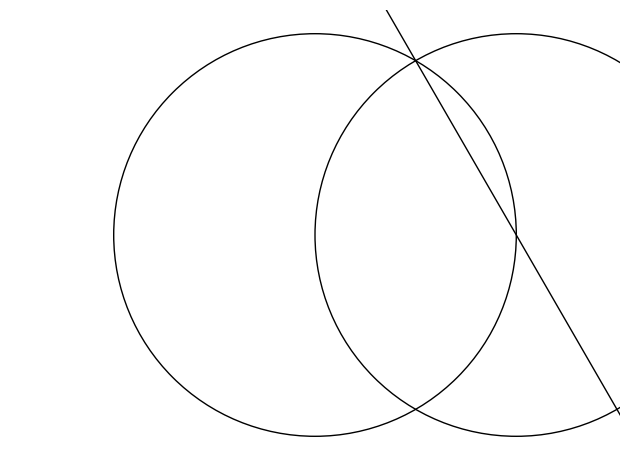

Here is the Python script that generated this plot:
import numpy as np
import matplotlib.pyplot as plt
from collections import deque
from copy import deepcopy
import sympy as sp
import math

EPS = 1e-5

class state:
  def __init__(self):
    self.circles = [(0.0, 0.0, 1.0)]
    self.lines = []
    self.points = [(0.0, 0.0), (1.0, 0.0)]

def goal_state():
  n = 6
  goal = state()
  theta = 2 * np.pi / n
  # for i in range(n):
  #   x1, y1 = np.cos(i * theta), np.sin(i * theta)
  #   x2, y2 = np.cos((i + 1) * theta), np.sin((i + 1) * theta)
  #   line = (y2 - y1, x1 - x2, x2 * y1 - x1 * y2)
  #   goal.lines.add(line)
  x1, y1 = (1, 0)
  x2, y2 = np.cos(theta), np.sin(theta)
  line = line_eq(x1, y1, x2, y2)
  goal.lines.append(line)
  return goal

def bfs(start, goal):
  queue = deque([start])
  visited = [start]
  while queue:
    state = queue.popleft()
    print(len(state.circles) + len(state.lines))
    if done(state, goal):
      return state
    for child in get_children(state, visited):
      queue.append(child)

def done(state, goal):
  for line in goal.lines:
    if not contains(state.lines, line):
      return False
  for circle in goal.circles:
    if not contains(state.circles, circle):
      return False
  return True

def get_children(state, visited):
  children = []
  for i in range(len(state.points)):
     for j in range(len(state.points)):
        if i == j:
          continue

        x1, y1 = state.points[i]
        x2, y2 = state.points[j]

        if i < j:
          line1 = line_eq(x1, y1, x2, y2)
          if not contains(state.lines, line1):
            child = deepcopy(state)
            child.lines.append(line1)
            if not state_contains(visited, child):
              for line2 in state.lines:
                child.points = union(child.points, l_l_sol(line1, line2))
              for circle1 in state.circles:
                child.points = union(child.points, l_c_sol(line1, circle1))
              children.append(child)
              visited.append(child)

        circle1 = circle_eq(x1, y1, x2, y2)
        if not contains(state.circles, circle1):
          child = deepcopy(state)
          child.circles.append(circle1)
          if not state_contains(visited, child):
            for line1 in state.lines:
              child.points = union(child.points, l_c_sol(line1, circle1))
            for circle2 in state.circles:
              child.points = union(child.points, c_c_sol(circle1, circle2))
            children.append(child)
            visited.append(child)
  return children

def state_contains(s, x):
  contained = False
  for y in s:
    if equal(x.lines, y.lines) and equal(x.circles, y.circles):
      contained = True
      break
  return contained

def contains(s, x):
  contained = False
  for y in s:
    if equal(x, y):
      contained = True
      break
  return contained

def union(s1, s2):
  res = s1
  for x in s2:
    if not contains(res, x):
      res.append(x)
  return res

def line_eq(x1, y1, x2, y2):
  a, b, c = y2 - y1, x1 - x2, x2 * y1 - x1 * y2
  d = math.sqrt(a**2 + b**2)
  a /= d
  b /= d
  c /= d
  if a < 0 or (a == 0 and b < 0):
    a = -a
    b = -b
    c = -c
  return a, b, c

def circle_eq(x1, y1, x2, y2):
  return x1, y1, math.sqrt((x2 - x1)**2 + (y2 - y1)**2)

def equal(a, b):
  a = np.asarray(a)
  b = np.asarray(b)
  if a.shape != b.shape:
    return False
  return np.all(np.abs(a - b) <= EPS)

def l_l_sol(line1, line2):
  a1, b1, c1 = line1
  a2, b2, c2 = line2
  x, y = sp.symbols('x y', real=True)
  eq1 = a1 * x + b1 * y + c1
  eq2 = a2 * x + b2 * y + c2
  sol = sp.solve([eq1, eq2], (x, y))
  if len(sol) == 0:
    return []
  return [(sol[x], sol[y])]

def l_c_sol(line1, circle1):
  a1, b1, c1 = line1
  x1, y1, r1 = circle1
  x, y = sp.symbols('x y', real=True)
  eq1 = a1 * x + b1 * y + c1
  eq2 = (x - x1)**2 + (y - y1)**2 - r1**2
  sol = sp.solve([eq1, eq2], (x, y))
  return sol

def c_c_sol(circle1, circle2):
  x1, y1, r1 = circle1
  x2, y2, r2 = circle2
  x, y = sp.symbols('x y', real=True)
  eq1 = (x - x1)**2 + (y - y1)**2 - r1**2
  eq2 = (x - x2)**2 + (y - y2)**2 - r2**2
  sol = sp.solve([eq1, eq2], (x, y))
  return sol

def viz(state):
  plt.figure()
  plt.axis('equal')
  plt.xlim(-1.5, 1.5)
  plt.ylim(-1.5, 1.5)
  plt.axis('off')
  plt.box(False)
  plt.tight_layout()

  for a, b, c in state.lines:
    d = math.sqrt(a**2 + b**2)
    x1 = -a * c / d**2 + 1000 * b / d
    y1 = -b * c / d**2 - 1000 * a / d
    x2 = -a * c / d**2 - 1000 * b / d
    y2 = -b * c / d**2 + 1000 * a / d
    plt.plot([x1, x2], [y1, y2], color='black', lw=1)

  for x, y, r in state.circles:
    circle = plt.Circle((x, y), r, color='black', fill=False, lw=1)
    plt.gca().add_artist(circle)

  plt.show()

if __name__ == '__main__':
  start = state()
  end = goal_state()
  state = bfs(start, end)
  viz(state)
